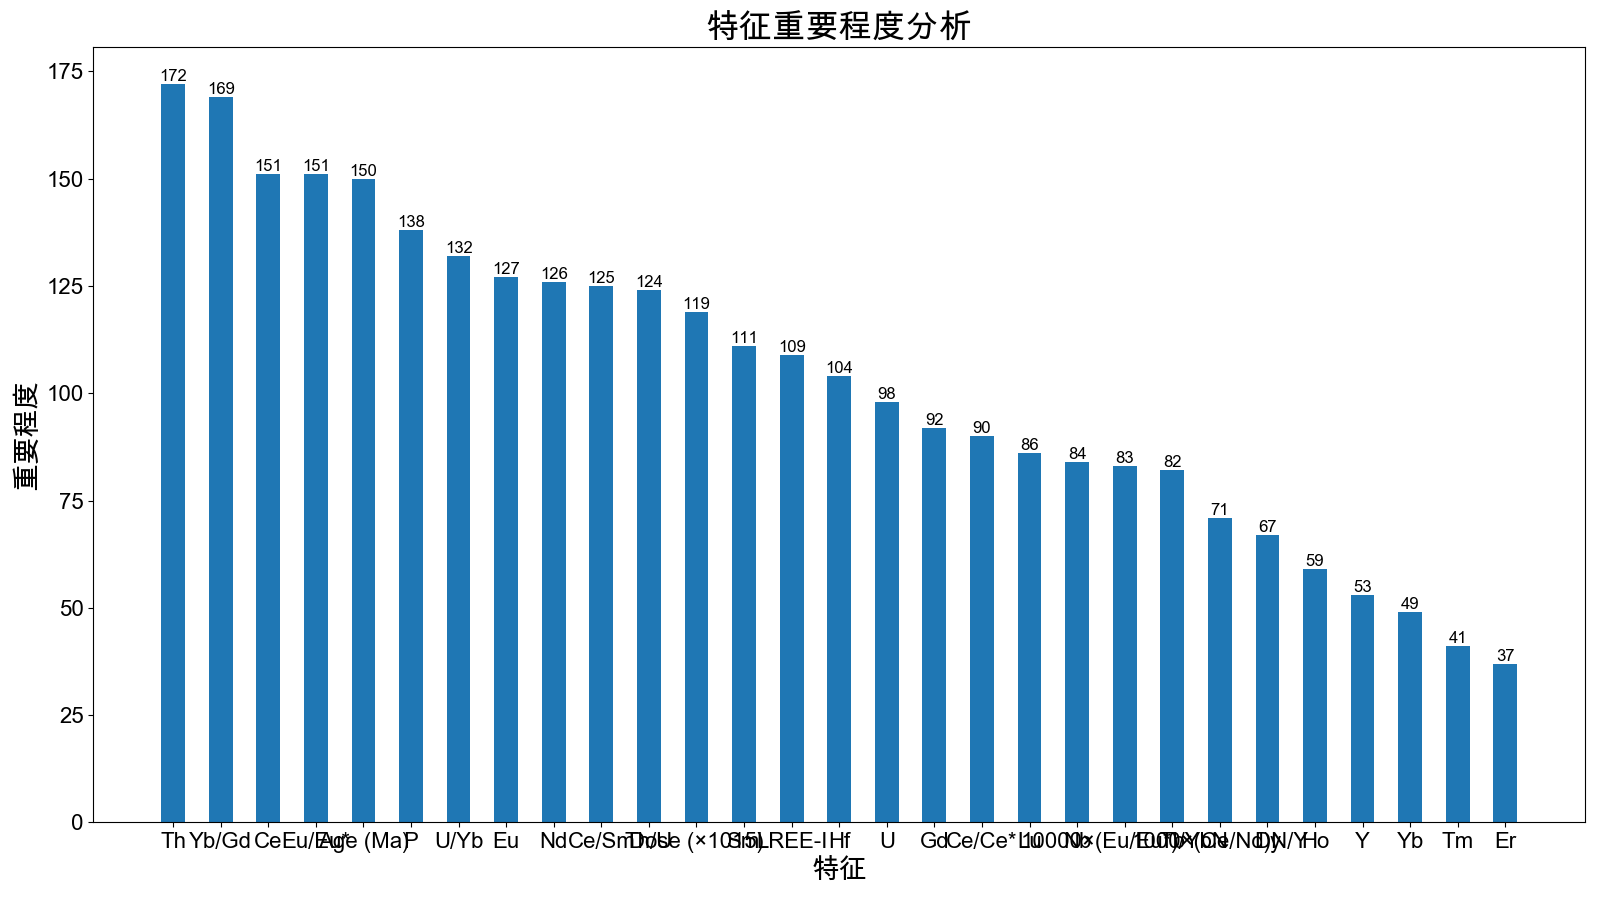

The file beside this chart, header and first rows:
features_name, feature_importances
Th, 172
Yb/Gd, 169
Ce, 151
Eu/Eu*, 151
Age (Ma), 150
P, 138
U/Yb, 132
Eu, 127
Nd, 126
Ce/Sm, 125
Th/U, 124
Dose (×1015), 119
Sm, 111
LREE-I, 109
Hf, 104
U, 98
Gd, 92
Ce/Ce*, 90
Lu, 86
Nb, 84
10000×(Eu/Eu*)/YbN, 83
Tb, 82
1000×(Ce/Nd)N/Y, 71
Dy, 67
Ho, 59
Y, 53
Yb, 49
Tm, 41
Er, 37
